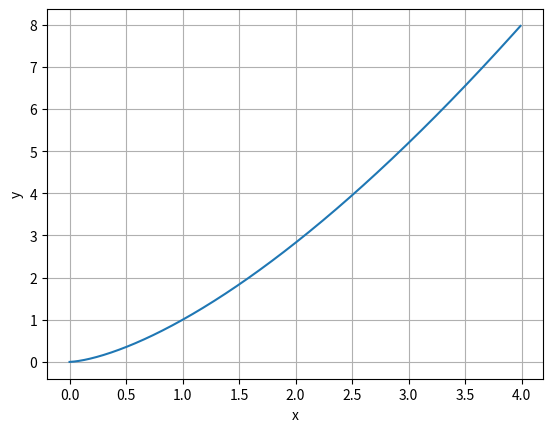
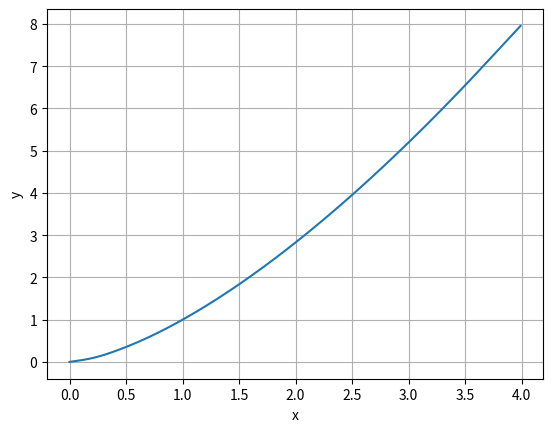
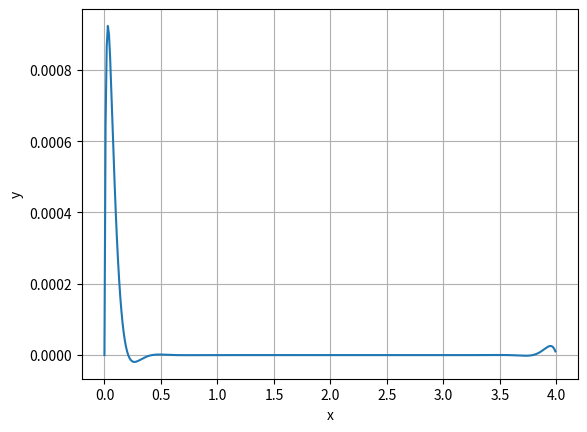
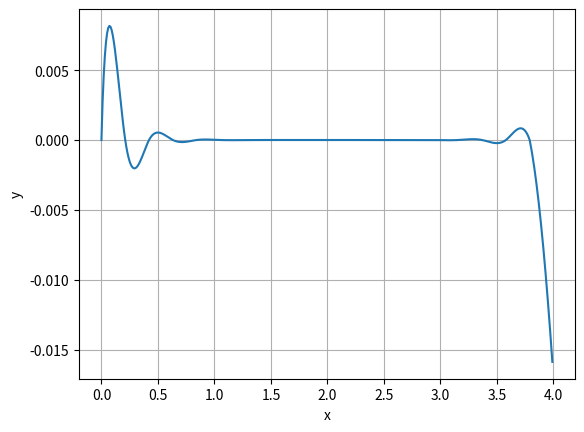

These figures' Python source, in order:
import math
import matplotlib.pyplot as plt
import numpy as np


def plot_table(function):
    x = np.arange(0.0, 4.0, 0.01)
    # y = function(x)
    y = [function(n) for n in np.arange(0.0, 4.0, 0.01)]

    fig, ax = plt.subplots()
    ax.plot(x, y)

    ax.set(xlabel='x', ylabel='y')
    ax.grid()

    plt.show()

def get_function_table(partion: int=10):
    """returns table with values (x, f(x))
    """
    step = 4 / (partion - 1)
    print(f"partion size: h = {step}")
    f_table_dict = dict()
    f_table_list = list()

    x = 0
    for i in range(partion - 1):
        f_table_dict[x] = x * math.sqrt(x)
        f_table_list.append((x, x * math.sqrt(x)))
        x += step

    f_table_dict[4] = 4 * math.sqrt(4)
    f_table_list.append((4, 4 * math.sqrt(4)))

    return f_table_dict, f_table_list

def lagrangian_interpolation(x: float, f_table: dict):
    """Calculates function value
    """
    f_coef = list()

    rez_x = 0
    for key_i in f_table:
        temp = f_table[key_i]
        
        # upper part
        for key_j in f_table:
            if key_j != key_i:
                temp = temp * (x - key_j)

        # lower part
        for key_j in f_table:
            if key_j != key_i:
                temp = temp / (key_i - key_j)
        
        rez_x += temp
    
    return rez_x

def _gaus_forward(A: np.ndarray, b: np.ndarray) -> np.ndarray:
    A_cur = np.array(A, copy=True)
    b_cur = np.array(b, copy=True)
    
    n = len(A_cur)

    for j in range(n):
        # if diagonal element is zero
        if A_cur[j][j] == 0:
            big = 0
            k_row = j
        
            for k in range(j + 1, n):
                if abs(A_cur[k][j]) > big:
                    big = abs(A_cur[k][j])
                    k_row = k
            
            for l in range(j, n):
                A_cur[j][l], A_cur[k_row][l] = A_cur[k_row][l], A_cur[j][l]

            b_cur[j], b_cur[k_row] = b_cur[k_row], b_cur[j]

        pivot = A_cur[j][j]

        # error case
        if pivot == 0:
            raise ValueError("Given matrix is singular")

        # main part
        for i in range(j + 1, n):
            mult = A_cur[i][j] / pivot

            for l in range(j, n):
                A_cur[i][l] = A_cur[i][l] - mult * A_cur[j][l]
            
            b_cur[i] = b_cur[i] - mult * b_cur[j]
        
    return A_cur, b_cur

def _gaus_backward(A: np.ndarray, b: np.ndarray) -> np.ndarray:
    n = len(A)
    X = np.zeros((n, 1))

    for i in range(n-1, -1, -1):
        sum = 0

        for j in range(i+1, n):
            sum = sum + X[j] * A[i][j]
        
        X[i] = 1 / A[i][i] * (b[i] - sum)
    
    return X

def gaus(A: np.ndarray, b: np.ndarray) -> np.ndarray:
    A, b = _gaus_forward(A=A, b=b)
    X = _gaus_backward(A=A, b=b)

    return X

def get_cubic_spline_coefs(f_table: list) -> list:
    n = len(f_table) - 1

    # coefs value: [..., [a_i, b_i, c_i, d_i], ...]
    coefs = [[None for j in range(4)] for i in range(n)]
    
    # Calculate a_i
    for i in range(n):
        coefs[i][0] = f_table[i][1]


    # calculate c_i from Ac = b
    A = np.zeros((n, n))
    A[0][0] = 1
    A[n-1][n-1] = 1

    b = np.zeros((n, 1))
    # b[0] = 0  # NOTE: no need
    # b[n-1] = 0  # NOTE: no need

    for i in range(1, n - 1):
        A[i][i - 1] = (f_table[i][0] - f_table[i - 1][0])
        A[i][i] = 2 * (f_table[i][0] - f_table[i - 1][0] + f_table[i+1][0] - f_table[i][0])
        A[i][i + 1] = (f_table[i + 1][0] - f_table[i][0])

        b[i][0] = 3 * ((f_table[i + 1][1] - f_table[i][1]) / (f_table[i + 1][0] - f_table[i][0])\
                     - (f_table[i][1] - f_table[i - 1][1]) / (f_table[i][0] - f_table[i - 1][0]))

    c = gaus(A=A, b=b)

    for i in range(n):
        coefs[i][2] = c[i][0]

    # Calculate d_i
    for i in range(n - 1):
        coefs[i][3] = (coefs[i + 1][2] - coefs[i][2]) / (3 * (f_table[i+1][0] - f_table[i][0]))

    coefs[n-1][3] = - coefs[n-1][2] / (3 * (f_table[n-1][0] - f_table[n-2][0]))

    # Calculate b_i
    for i in range(n - 1):
        coefs[i][1] = (f_table[i+1][1] - f_table[i][1]) / (f_table[i+1][0] - f_table[i][0])\
                    - (f_table[i+1][0] - f_table[i][0]) / 3 * (coefs[i + 1][2] + 2 * coefs[i][2])

    coefs[n-1][1] = (f_table[n - 1][1] - f_table[n - 2][1]) / (f_table[n - 1][0] - f_table[n - 2][0])\
                  - 2 * (f_table[n - 1][0] - f_table[n - 2][0]) * coefs[n - 1][2] / 3

    return coefs

def cubic_spline(x: float, f_table: list, coefs: list) -> float:
    if x <  f_table[0][0] or x > f_table[-1][0]:
        raise ValueError()
    
    n = len(f_table)

    # find the interval index: x < x_i
    i = 1
    while x > f_table[i][0]:
        i += 1

    # Calculate value
    i -= 1
    rez = coefs[i][0] + coefs[i][1] * (x - f_table[i][0])\
            + coefs[i][2] * pow(x - f_table[i][0], 2) + coefs[i][3] * pow(x - f_table[i][0], 3)
      
    return rez

def main():
    f_table_dict, f_table_list = get_function_table(partion=20)

    # for point in f_table_list:
    #     print(f"{point[0]:0.2f}, {point[1]:0.2f}")

    # plot function with lagrangian interpolation
    plot_table(lambda x: lagrangian_interpolation(x=x, f_table=f_table_dict))

    # plot function with spline interpolation
    coefs = get_cubic_spline_coefs(f_table=f_table_list)
    plot_table(lambda x: cubic_spline(x=x, f_table=f_table_list, coefs=coefs))

    # plot fault graph
    plot_table(lambda x: lagrangian_interpolation(x=x, f_table=f_table_dict) - x * math.sqrt(x))
    plot_table(lambda x: cubic_spline(x=x, f_table=f_table_list, coefs=coefs) - x * math.sqrt(x))

if __name__ == "__main__":
    main()

